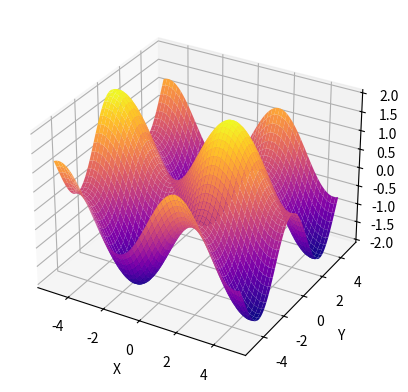

This chart was generated by the following Python code:
import numpy as np
import matplotlib.pyplot as plt
from mpl_toolkits import mplot3d

# Single points in 3D
ax = plt.axes(projection="3d")
# xdata = np.random.randint(low=-100, high=100, size=(500,))
# ydata = np.random.randint(low=-100, high=100, size=(500,))
# zdata = np.random.randint(low=0, high=100, size=(500, ))
# ax.scatter(xdata, ydata, zdata, marker="v")

xdata = np.arange(-5, 5, 0.05)
ydata = np.arange(-5, 5, 0.05)

X, Y = np.meshgrid(xdata, ydata)

# print(xdata)
# print("________________")
# print(X)
# zdata = np.sin(xdata) * np.sin(ydata)

Z = np.sin(X)+np.cos(Y)


ax.plot_surface(X, Y, Z, cmap="plasma")

ax.set_xlabel("X")
ax.set_ylabel("Y")
ax.set_zlabel("Z")
plt.show()
